Labelled photos from "data", an image-classification folder in Ericdroush/Tax_Sale. The possible labels are: county view, map view, map wide view, street view.

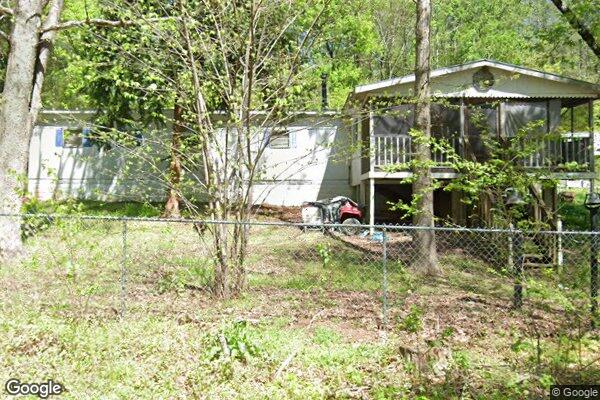
Label: street view

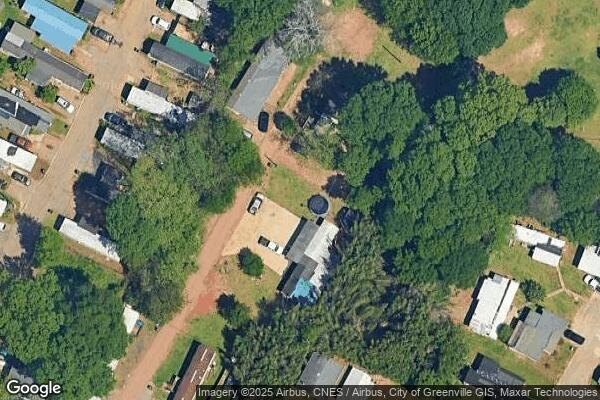
Label: map view

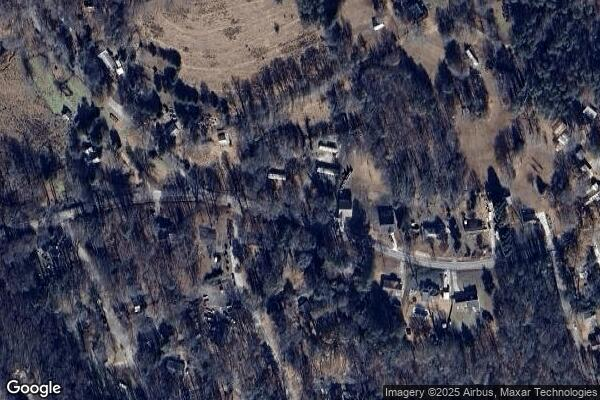
Label: map wide view

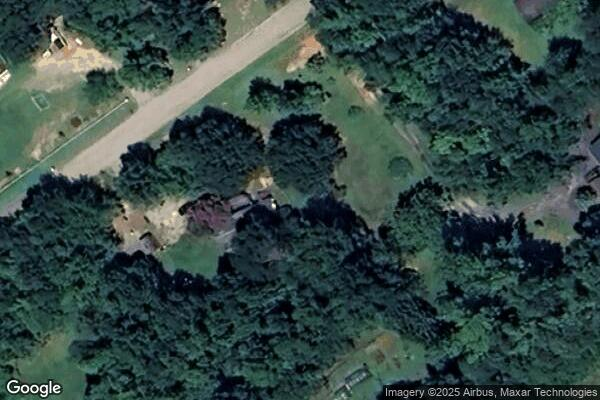
Label: map view

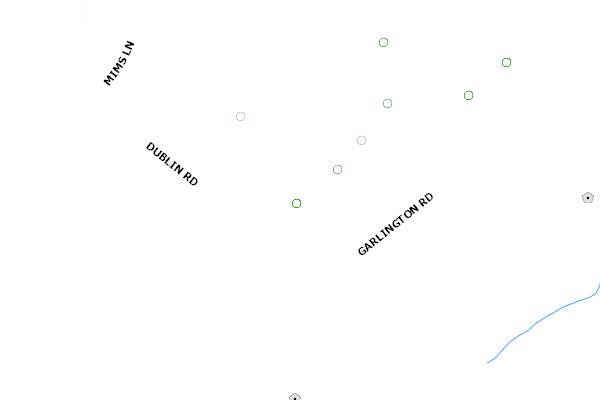
Label: county view

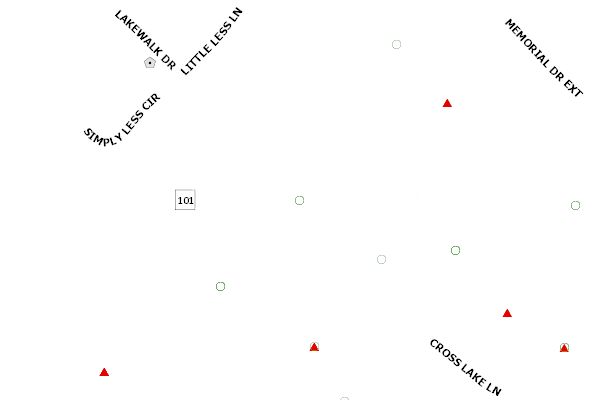
Label: county view
